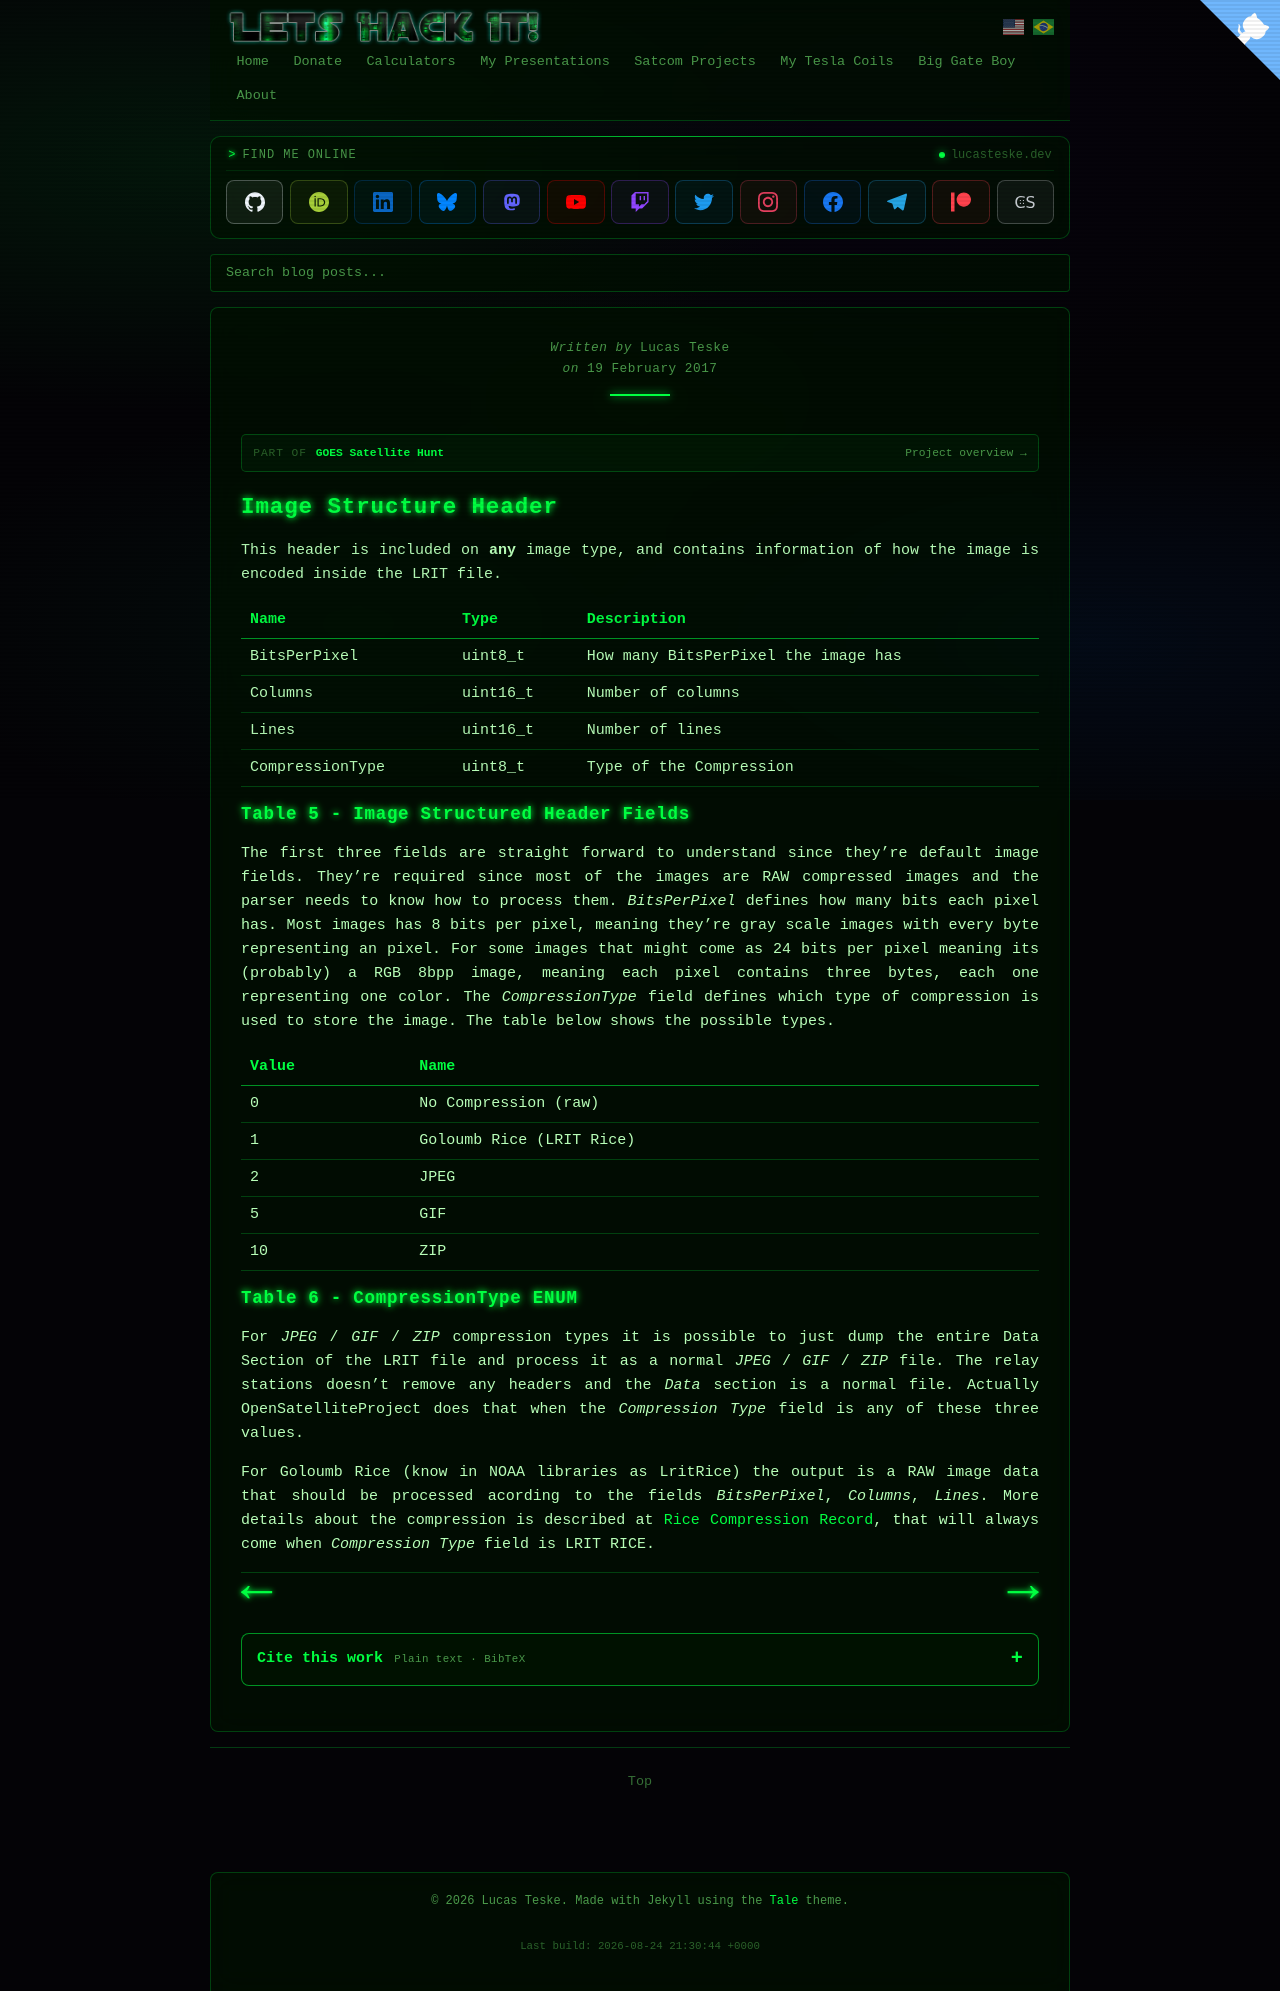

repository: racerxdl/letshackit · page: goes-satellite-hunt/file-types/lrit-header-description/1-image-structure-header.html · generator: jekyll

---
title: Image Structure Header - GOES Satellite Hunt
date: 2017-02-19T00:00:00-03:00
author: Lucas Teske
layout: page
citation_work: goes-satellite-hunt
---

# Image Structure Header

This header is included on **any** image type, and contains information of how the image is encoded inside the LRIT file.

| Name | Type | Description |
| :--- | :--- | :--- |
| BitsPerPixel | uint8\_t | How many BitsPerPixel the image has |
| Columns | uint16\_t | Number of columns |
| Lines | uint16\_t | Number of lines |
| CompressionType | uint8\_t | Type of the Compression |

### Table 5 - Image Structured Header Fields

The first three fields are straight forward to understand since they're default image fields. They're required since most of the images are RAW compressed images and the parser needs to know how to process them. _BitsPerPixel_ defines how many bits each pixel has. Most images has 8 bits per pixel, meaning they're gray scale images with every byte representing an pixel. For some images that might come as 24 bits per pixel meaning its \(probably\) a RGB 8bpp image, meaning each pixel contains three bytes, each one representing one color. The _CompressionType_ field defines which type of compression is used to store the image. The table below shows the possible types.

| Value | Name |
| :--- | :--- |
| 0 | No Compression \(raw\) |
| 1 | Goloumb Rice \(LRIT Rice\) |
| 2 | JPEG |
| 5 | GIF |
| 10 | ZIP |

### Table 6 - CompressionType ENUM

For _JPEG_ / _GIF_ / _ZIP_ compression types it is possible to just dump the entire Data Section of the LRIT file and process it as a normal _JPEG_ / _GIF_ / _ZIP_ file. The relay stations doesn't remove any headers and the _Data_ section is a normal file. Actually OpenSatelliteProject does that when the _Compression Type_ field is any of these three values.

For Goloumb Rice \(know in NOAA libraries as LritRice\) the output is a RAW image data that should be processed acording to the fields _BitsPerPixel_, _Columns_, _Lines_. More details about the compression is described at [Rice Compression Record]({{ '/goes-satellite-hunt/file-types/lrit-header-description/131-rice-compression-record' | prepend: site.baseurl }}), that will always come when _Compression Type_ field is LRIT RICE.

<div class="pagination">
    <a href="primary-header" class="left arrow">&#8592;</a>

    <a href="2-image-navigation-record" class="right arrow">&#8594;</a>
</div>
